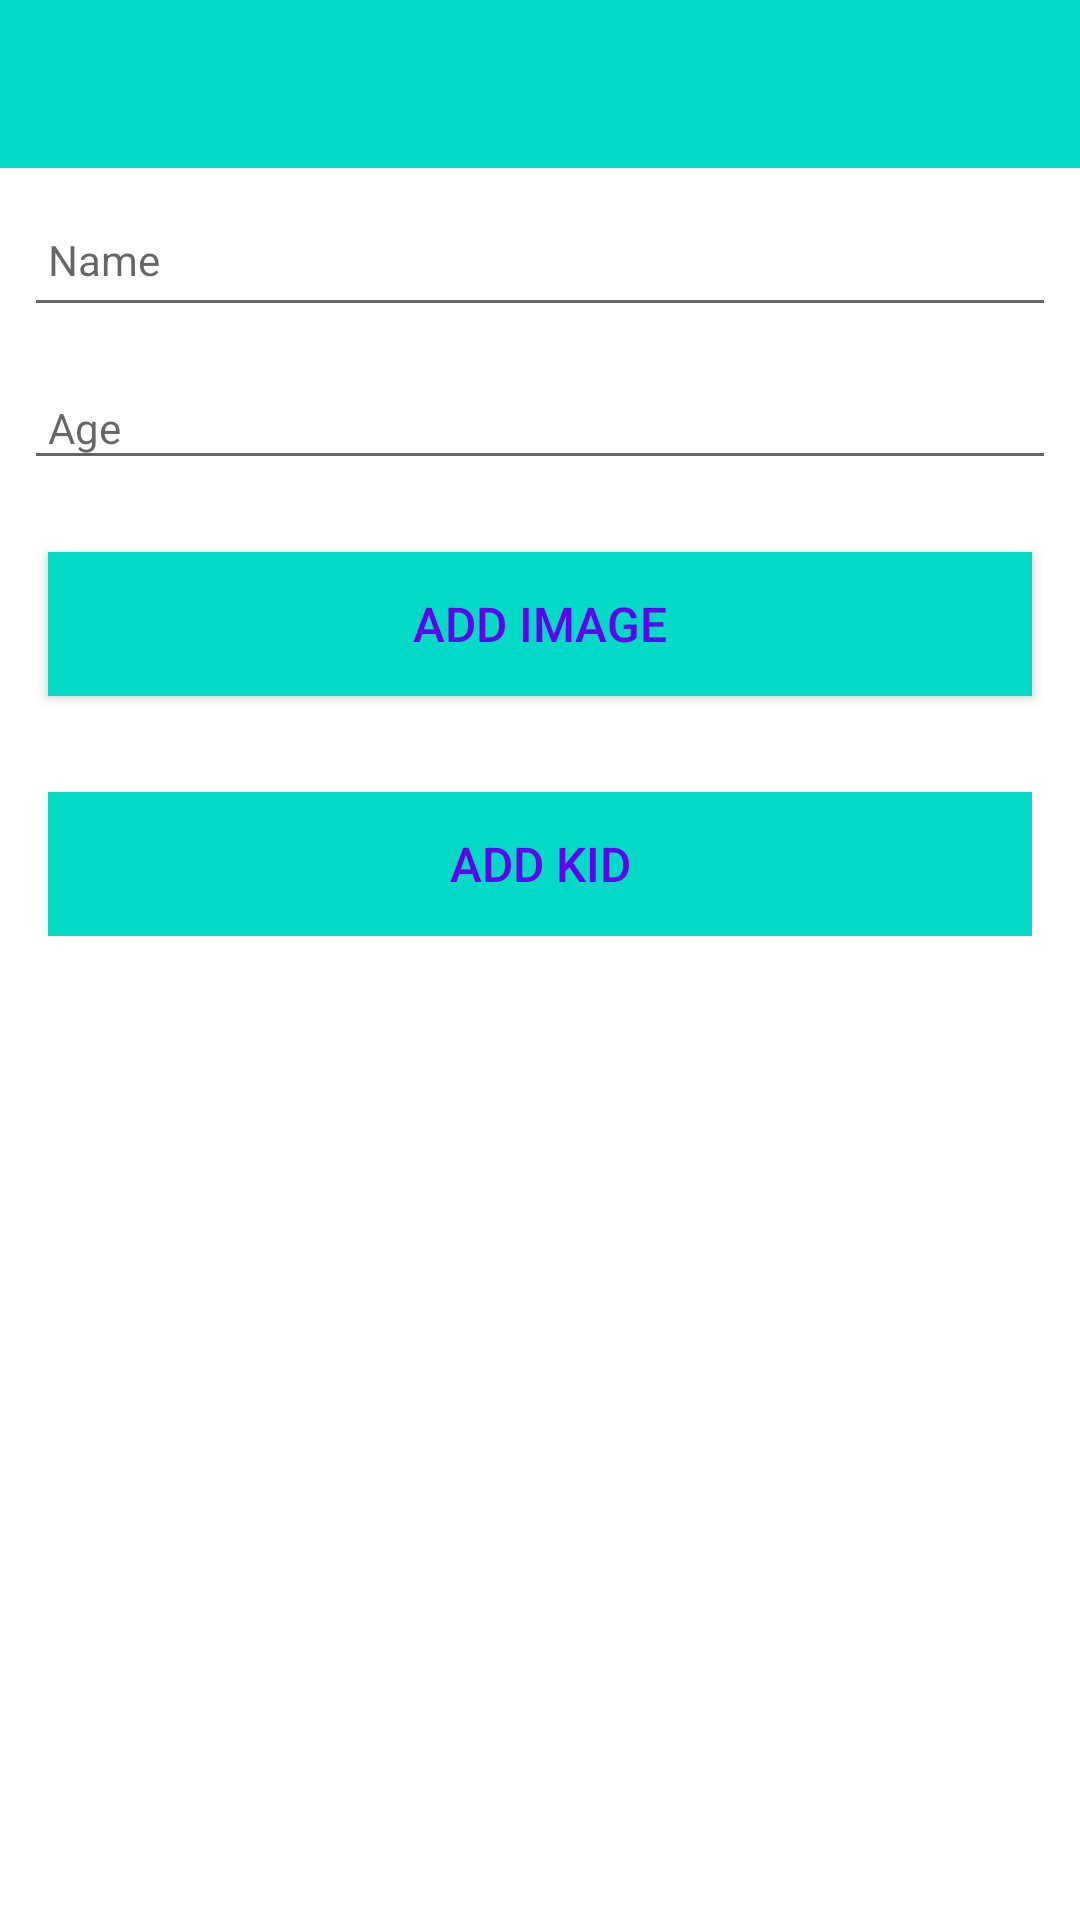

Here is an Android app screen rendered from its layout file. Give the layout XML and the strings, colors and styles it references.
<!-- AndroidManifest.xml: application theme Theme.Kid -->
<!-- res/layout/activity_kid.xml -->
<?xml version="1.0" encoding="utf-8"?>
<androidx.constraintlayout.widget.ConstraintLayout xmlns:android="http://schemas.android.com/apk/res/android"
    xmlns:app="http://schemas.android.com/apk/res-auto"
    xmlns:tools="http://schemas.android.com/tools"
    android:layout_width="match_parent"
    android:layout_height="match_parent"
    tools:context=".activities.KidActivity">

    <RelativeLayout
        android:layout_width="match_parent"
        android:layout_height="wrap_content"
        app:layout_constraintBottom_toBottomOf="parent"
        app:layout_constraintTop_toTopOf="parent">

        <com.google.android.material.appbar.AppBarLayout
            android:id="@+id/appBarLayout"
            android:layout_width="match_parent"
            android:layout_height="wrap_content"
            android:background="@color/colorAccent"
            android:fitsSystemWindows="true"
            app:elevation="0dip"
            app:theme="@style/ThemeOverlay.AppCompat.Dark.ActionBar">

            <androidx.appcompat.widget.Toolbar
                android:id="@+id/toolbarAdd"
                android:layout_width="match_parent"
                android:layout_height="wrap_content"
                app:titleTextColor="@color/colorPrimary" />
        </com.google.android.material.appbar.AppBarLayout>

        <ScrollView
            android:layout_width="match_parent"
            android:layout_height="match_parent"
            android:layout_below="@id/appBarLayout"
            android:fillViewport="true">

            <LinearLayout
                android:layout_width="match_parent"
                android:layout_height="wrap_content"
                android:orientation="vertical">

                <EditText
                    android:id="@+id/name"
                    android:layout_width="match_parent"
                    android:layout_height="45dp"
                    android:layout_margin="8dp"
                    android:autofillHints=""
                    android:hint="@string/hint_name"
                    android:inputType="text"
                    android:maxLength="25"
                    android:maxLines="1"
                    android:padding="8dp"
                    android:textColor="@color/colorPrimaryDark"
                    android:textSize="14sp" />

                <EditText
                    android:id="@+id/age"
                    android:layout_width="match_parent"
                    android:layout_height="wrap_content"
                    android:layout_margin="8dp"
                    android:hint="@string/hint_age"
                    android:inputType="text"
                    android:maxLength="25"
                    android:maxLines="1"
                    android:padding="8dp"
                    android:textColor="@color/colorPrimaryDark"
                    android:textSize="14sp" />

                <Button
                    android:id="@+id/chooseImage"
                    android:layout_width="match_parent"
                    android:layout_height="wrap_content"
                    android:layout_margin="16dp"
                    android:background="@color/colorAccent"
                    android:paddingBottom="8dp"
                    android:paddingTop="8dp"
                    android:text="@string/button_addImage"
                    android:textColor="@color/colorPrimary"
                    android:textSize="16sp"/>

                <ImageView
                    android:id="@+id/kidImage"
                    android:layout_width="match_parent"
                    android:layout_height="wrap_content"
                    app:srcCompat="@mipmap/ic_launcher"/>

                <Button
                    android:id="@+id/btnAdd"
                    android:layout_width="match_parent"
                    android:layout_height="wrap_content"
                    android:layout_margin="16dp"
                    android:background="@color/colorAccent"
                    android:paddingTop="8dp"
                    android:paddingBottom="8dp"
                    android:stateListAnimator="@null"
                    android:text="@string/button_addKid"
                    android:textColor="@color/colorPrimary"
                    android:textSize="16sp" />

            </LinearLayout>
        </ScrollView>

    </RelativeLayout>

</androidx.constraintlayout.widget.ConstraintLayout>
<!-- resources referenced by this layout -->
<resources>
  <string name="button_addImage"> Add Image </string>
  <string name="button_addKid">Add Kid</string>
  <string name="hint_age">Age </string>
  <string name="hint_name">Name</string>
  <style name="Theme.Kid" parent="Theme.MaterialComponents.DayNight.NoActionBar">
          
          <item name="colorPrimary">@color/colorAccent</item>
          <item name="colorPrimaryVariant">@color/colorPrimaryDark</item>
          <item name="colorOnPrimary">@color/white</item>
          
          <item name="colorSecondary">@color/teal_200</item>
          <item name="colorSecondaryVariant">@color/teal_700</item>
          <item name="colorOnSecondary">@color/black</item>
          
          <item name="android:statusBarColor" tools:targetApi="l">?attr/colorPrimaryVariant</item>
          
          
      </style>
  <!-- not gathered from this repository: default colours our renderer supplied (Android Studio template values) -->
  <color name="teal_200">#FF03DAC5</color>
  <color name="teal_700">#FF018786</color>
  <color name="black">#FF000000</color>
  <color name="white">#FFFFFFFF</color>
  <color name="colorPrimary">#FF6200EE</color>
  <color name="colorPrimaryDark">#FF3700B3</color>
  <color name="colorAccent">#FF03DAC5</color>
</resources>
